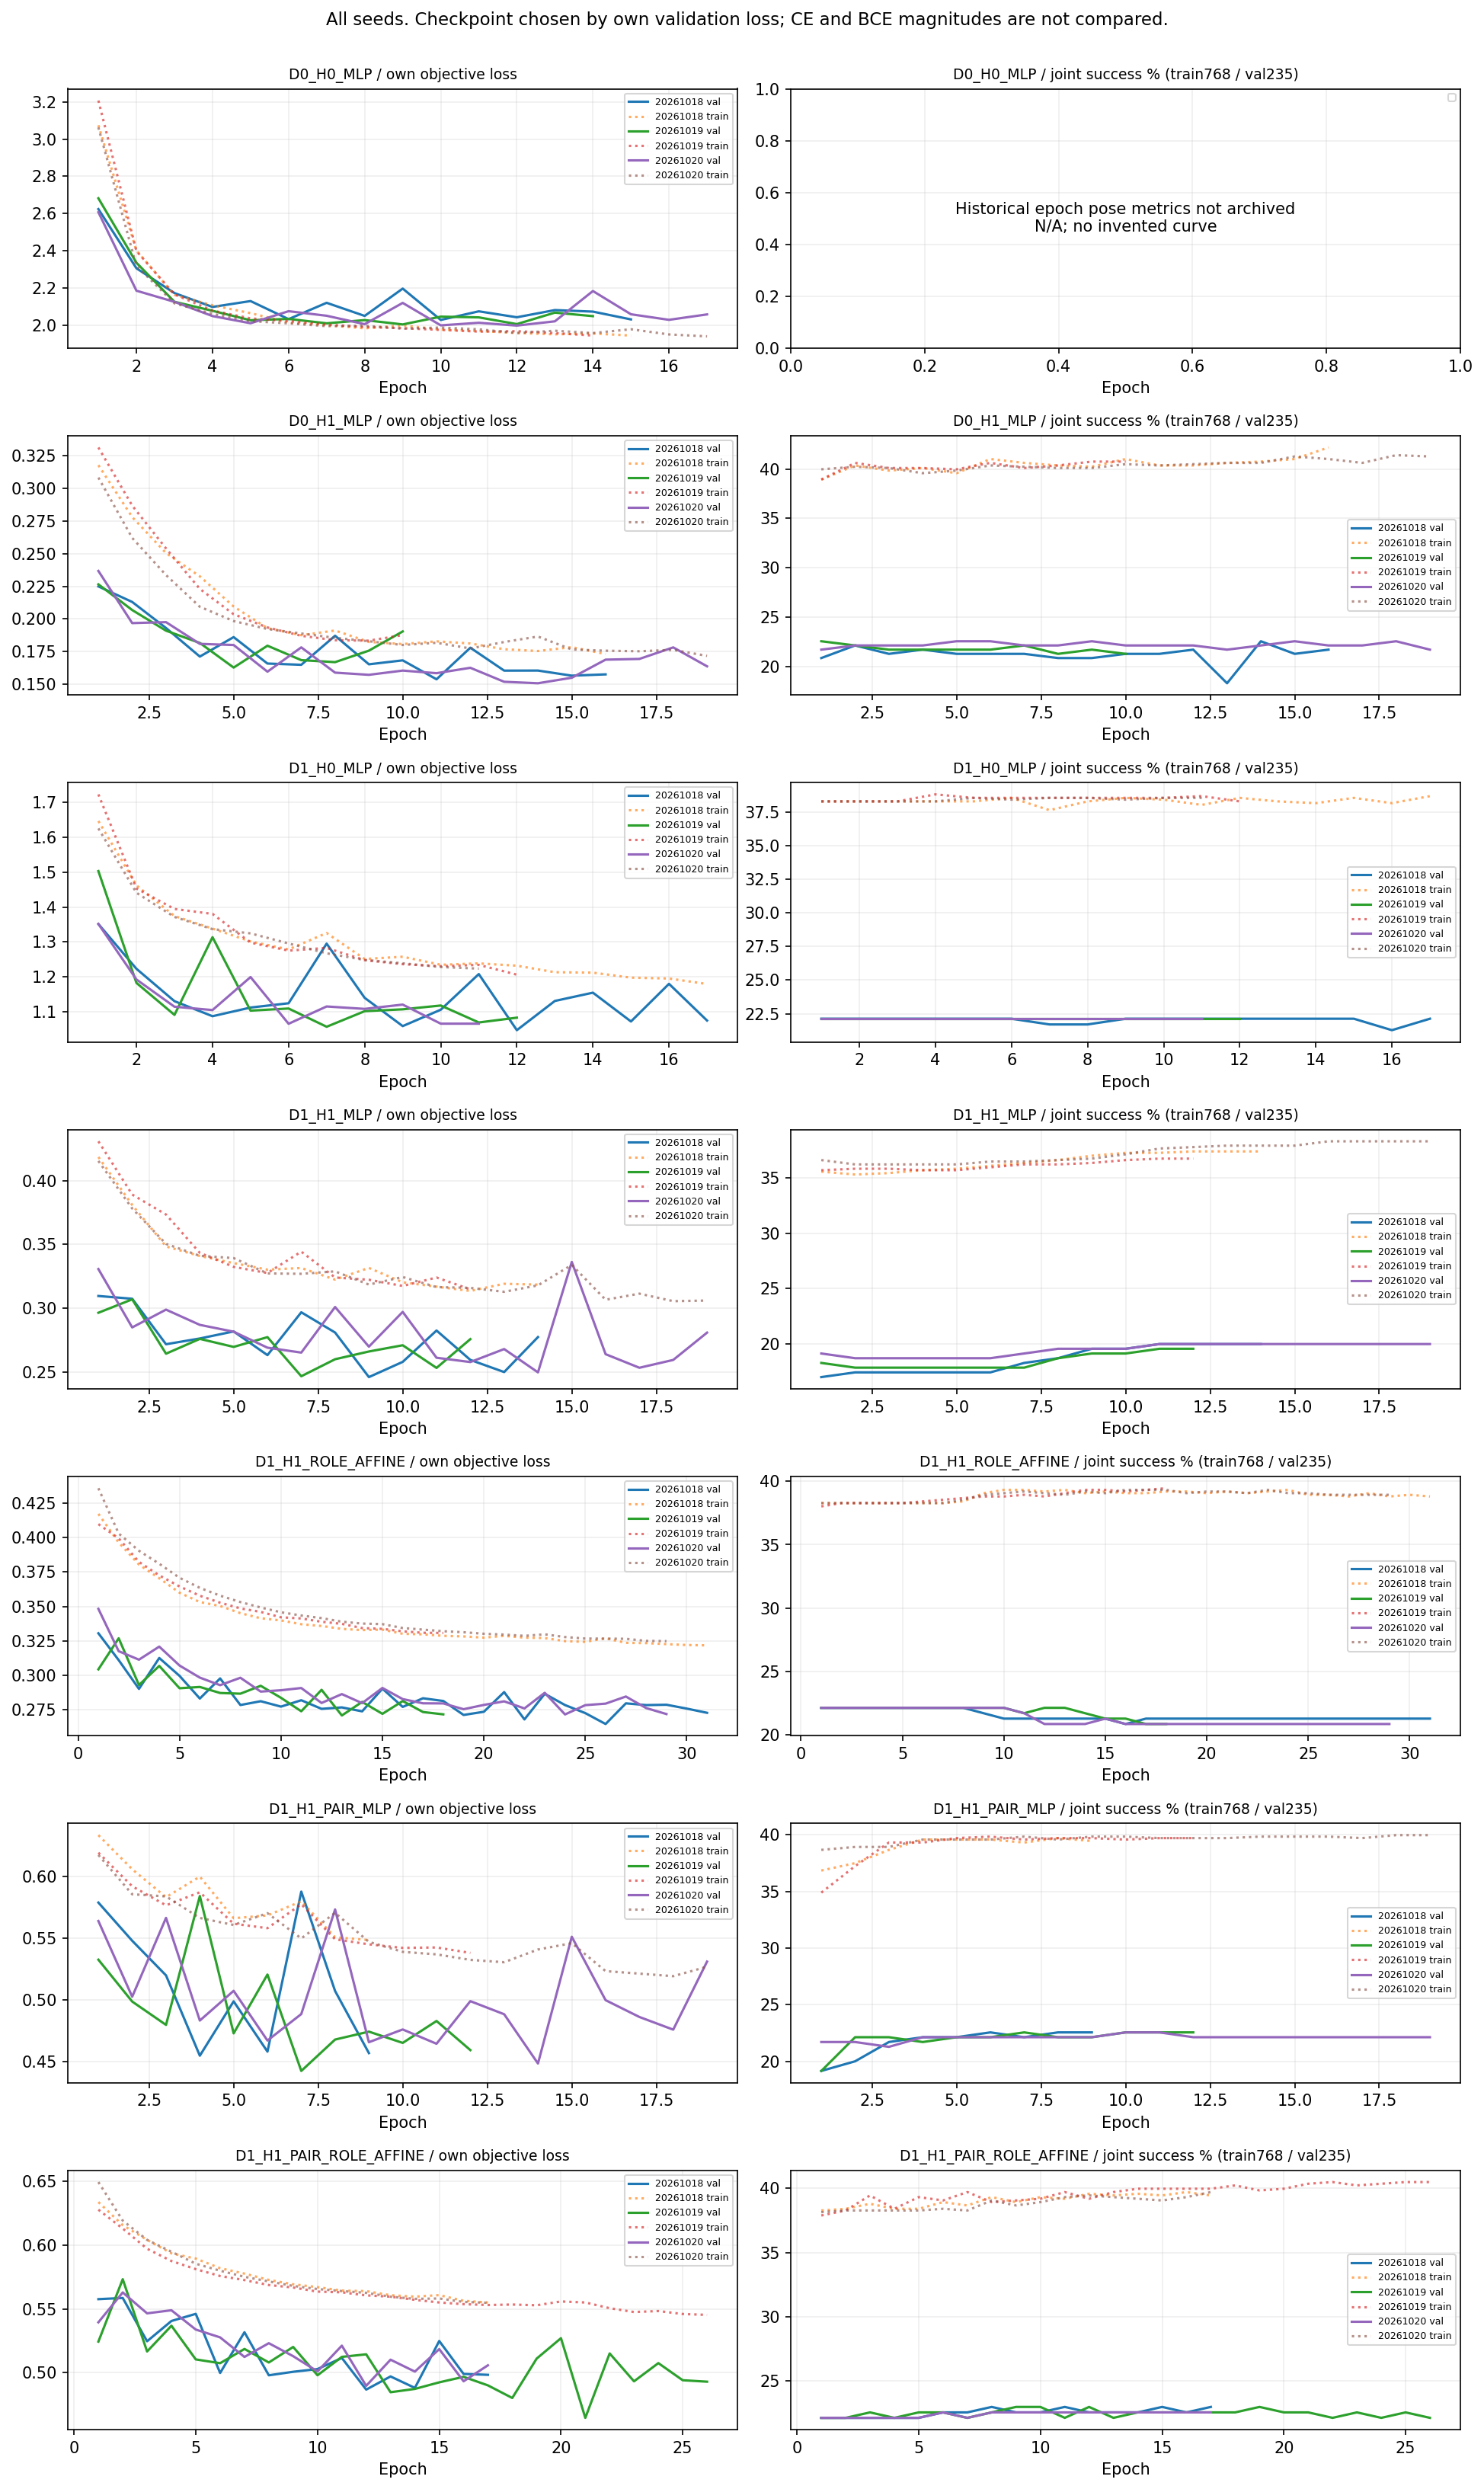

The table this chart was drawn from, first rows:
group, seed, epoch, train_loss, validation_loss, train_joint_success, train_denominator, validation_joint_success, validation_denominator, train/translation_cm/mean, train/translation_cm/sample_SD, train/translation_cm/P90, train/translation_cm/P95, train/translation_cm/max, train/rotation_deg/mean, train/rotation_deg/sample_SD, train/rotation_deg/P90, train/rotation_deg/P95, train/rotation_deg/max, train/frame_balanced_action_accuracy, train/frame_balanced_Brier, train/good_action_absent, train/zero_action_frames, validation/translation_cm/mean
D0_H0_MLP, 20261018, 1, 3.075, 2.623, , 768, , 235, , , , , , , , , , , , , , , 
D0_H0_MLP, 20261018, 2, 2.4, 2.305, , 768, , 235, , , , , , , , , , , , , , , 
D0_H0_MLP, 20261018, 3, 2.162, 2.172, , 768, , 235, , , , , , , , , , , , , , , 
D0_H0_MLP, 20261018, 4, 2.106, 2.097, , 768, , 235, , , , , , , , , , , , , , , 
D0_H0_MLP, 20261018, 5, 2.064, 2.129, , 768, , 235, , , , , , , , , , , , , , , 
D0_H0_MLP, 20261018, 6, 2.014, 2.032, , 768, , 235, , , , , , , , , , , , , , , 
D0_H0_MLP, 20261018, 7, 1.999, 2.119, , 768, , 235, , , , , , , , , , , , , , , 
D0_H0_MLP, 20261018, 8, 1.982, 2.049, , 768, , 235, , , , , , , , , , , , , , , 
D0_H0_MLP, 20261018, 9, 1.998, 2.196, , 768, , 235, , , , , , , , , , , , , , , 
D0_H0_MLP, 20261018, 10, 1.976, 2.027, , 768, , 235, , , , , , , , , , , , , , , 
D0_H0_MLP, 20261018, 11, 1.968, 2.074, , 768, , 235, , , , , , , , , , , , , , , 
D0_H0_MLP, 20261018, 12, 1.957, 2.042, , 768, , 235, , , , , , , , , , , , , , , 
D0_H0_MLP, 20261018, 13, 1.95, 2.08, , 768, , 235, , , , , , , , , , , , , , , 
D0_H0_MLP, 20261018, 14, 1.954, 2.072, , 768, , 235, , , , , , , , , , , , , , , 
D0_H0_MLP, 20261018, 15, 1.943, 2.03, , 768, , 235, , , , , , , , , , , , , , , 
D0_H0_MLP, 20261019, 1, 3.207, 2.682, , 768, , 235, , , , , , , , , , , , , , , 
D0_H0_MLP, 20261019, 2, 2.398, 2.335, , 768, , 235, , , , , , , , , , , , , , , 
D0_H0_MLP, 20261019, 3, 2.165, 2.125, , 768, , 235, , , , , , , , , , , , , , , 
D0_H0_MLP, 20261019, 4, 2.078, 2.076, , 768, , 235, , , , , , , , , , , , , , , 
D0_H0_MLP, 20261019, 5, 2.036, 2.026, , 768, , 235, , , , , , , , , , , , , , , 
D0_H0_MLP, 20261019, 6, 2.021, 2.033, , 768, , 235, , , , , , , , , , , , , , , 
D0_H0_MLP, 20261019, 7, 2.003, 2.009, , 768, , 235, , , , , , , , , , , , , , , 
D0_H0_MLP, 20261019, 8, 1.989, 2.026, , 768, , 235, , , , , , , , , , , , , , , 
D0_H0_MLP, 20261019, 9, 1.983, 2.003, , 768, , 235, , , , , , , , , , , , , , , 
D0_H0_MLP, 20261019, 10, 1.974, 2.045, , 768, , 235, , , , , , , , , , , , , , , 
D0_H0_MLP, 20261019, 11, 1.965, 2.041, , 768, , 235, , , , , , , , , , , , , , , 
D0_H0_MLP, 20261019, 12, 1.967, 2.005, , 768, , 235, , , , , , , , , , , , , , , 
D0_H0_MLP, 20261019, 13, 1.956, 2.067, , 768, , 235, , , , , , , , , , , , , , , 
D0_H0_MLP, 20261019, 14, 1.943, 2.048, , 768, , 235, , , , , , , , , , , , , , , 
D0_H0_MLP, 20261020, 1, 3.063, 2.607, , 768, , 235, , , , , , , , , , , , , , , 
D0_H0_MLP, 20261020, 2, 2.318, 2.185, , 768, , 235, , , , , , , , , , , , , , , 
D0_H0_MLP, 20261020, 3, 2.117, 2.125, , 768, , 235, , , , , , , , , , , , , , , 
D0_H0_MLP, 20261020, 4, 2.06, 2.048, , 768, , 235, , , , , , , , , , , , , , , 
D0_H0_MLP, 20261020, 5, 2.021, 2.01, , 768, , 235, , , , , , , , , , , , , , , 
D0_H0_MLP, 20261020, 6, 2.009, 2.074, , 768, , 235, , , , , , , , , , , , , , , 
D0_H0_MLP, 20261020, 7, 1.994, 2.05, , 768, , 235, , , , , , , , , , , , , , , 
D0_H0_MLP, 20261020, 8, 1.996, 2.005, , 768, , 235, , , , , , , , , , , , , , , 
D0_H0_MLP, 20261020, 9, 1.981, 2.119, , 768, , 235, , , , , , , , , , , , , , , 
D0_H0_MLP, 20261020, 10, 1.986, 1.998, , 768, , 235, , , , , , , , , , , , , , , 
D0_H0_MLP, 20261020, 11, 1.977, 2.012, , 768, , 235, , , , , , , , , , , , , , , 
D0_H0_MLP, 20261020, 12, 1.957, 1.997, , 768, , 235, , , , , , , , , , , , , , , 
D0_H0_MLP, 20261020, 13, 1.969, 2.02, , 768, , 235, , , , , , , , , , , , , , , 
D0_H0_MLP, 20261020, 14, 1.957, 2.183, , 768, , 235, , , , , , , , , , , , , , , 
D0_H0_MLP, 20261020, 15, 1.977, 2.058, , 768, , 235, , , , , , , , , , , , , , , 
D0_H0_MLP, 20261020, 16, 1.949, 2.028, , 768, , 235, , , , , , , , , , , , , , , 
D0_H0_MLP, 20261020, 17, 1.939, 2.057, , 768, , 235, , , , , , , , , , , , , , , 
D0_H1_MLP, 20261018, 1, 0.3178, 0.2249, 299, 768, 49, 235, 14.94, 40.57, 28.83, 51.95, 689.3, 37.97, 66.19, 179.1, 179.6, 180, 0.8836, 0.09452, 293, 0, 14.16
D0_H1_MLP, 20261018, 2, 0.278, 0.213, 310, 768, 52, 235, 14.75, 40, 28.95, 51.95, 689.3, 37.67, 66.19, 179.1, 179.6, 180, 0.8836, 0.08254, 293, 0, 13.77
D0_H1_MLP, 20261018, 3, 0.2505, 0.1931, 306, 768, 50, 235, 14.95, 40.66, 28.95, 52.53, 689.3, 37.77, 66.21, 179.1, 179.6, 180, 0.8855, 0.07555, 293, 0, 13.86
D0_H1_MLP, 20261018, 4, 0.2326, 0.1712, 308, 768, 51, 235, 15.02, 40.28, 29.62, 52.72, 689.3, 37.98, 66.24, 179.1, 179.7, 180, 0.8897, 0.07363, 293, 0, 14.28
D0_H1_MLP, 20261018, 5, 0.2095, 0.1861, 304, 768, 50, 235, 14.74, 39.26, 30.43, 52.53, 689.3, 37.99, 66.19, 179.1, 179.7, 180, 0.9089, 0.06455, 293, 0, 14.27
D0_H1_MLP, 20261018, 6, 0.1929, 0.1659, 315, 768, 50, 235, 14.88, 39.68, 31.03, 54.99, 689.3, 37.87, 66.18, 179, 179.7, 180, 0.9118, 0.06114, 293, 0, 14.29
D0_H1_MLP, 20261018, 7, 0.1876, 0.1649, 312, 768, 50, 235, 14.77, 39.41, 30.86, 54.99, 689.3, 38.54, 66.89, 179.1, 179.7, 180, 0.9141, 0.05957, 293, 0, 14.33
D0_H1_MLP, 20261018, 8, 0.1912, 0.1871, 310, 768, 49, 235, 14.99, 39.45, 31.54, 56.38, 689.3, 38.62, 66.76, 179.1, 179.6, 180, 0.9098, 0.06064, 293, 0, 14.18
D0_H1_MLP, 20261018, 9, 0.1824, 0.1653, 309, 768, 49, 235, 14.77, 39.46, 29.62, 52.72, 689.3, 38.09, 66.53, 179.1, 179.6, 180, 0.9159, 0.05802, 293, 0, 14.09
D0_H1_MLP, 20261018, 10, 0.1808, 0.1683, 315, 768, 50, 235, 15.07, 39.64, 31.54, 56.38, 689.3, 38.28, 66.39, 179, 179.6, 180, 0.918, 0.05734, 293, 0, 13.92
D0_H1_MLP, 20261018, 11, 0.1829, 0.1538, 310, 768, 50, 235, 14.68, 39.35, 29.19, 52.53, 689.3, 37.34, 65.97, 179, 179.6, 180, 0.914, 0.05888, 293, 0, 14
D0_H1_MLP, 20261018, 12, 0.1812, 0.178, 310, 768, 51, 235, 14.62, 39.38, 29.08, 52.72, 689.3, 38.04, 66.53, 179.1, 179.6, 180, 0.9153, 0.05763, 293, 0, 14.04
D0_H1_MLP, 20261018, 13, 0.1768, 0.1604, 312, 768, 43, 235, 15, 39.56, 31.03, 55.25, 689.3, 38.98, 66.79, 179, 179.6, 180, 0.9195, 0.05634, 293, 0, 14.11
D0_H1_MLP, 20261018, 14, 0.1755, 0.1605, 313, 768, 53, 235, 14.6, 39.29, 29.08, 52.53, 689.3, 37.32, 65.98, 179, 179.6, 180, 0.9178, 0.0561, 293, 0, 14.1
... 294 more rows
